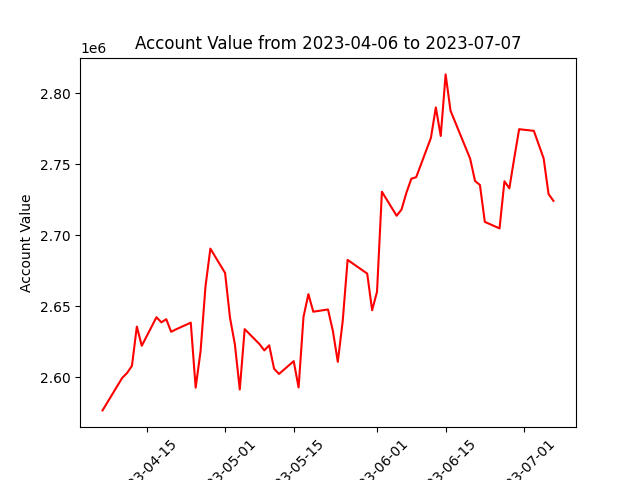

Source data for this figure (header and first rows):
datadate, account_value
20230406, 2576521
20230410, 2599385
20230411, 2602882
20230412, 2607953
20230413, 2635618
20230414, 2622078
20230417, 2642194
20230418, 2638594
20230419, 2640814
20230420, 2631925
20230421, 2633692
20230424, 2638366
20230425, 2592521
20230426, 2618248
20230427, 2663789
20230428, 2690559
20230501, 2673425
20230502, 2641950
20230503, 2623082
20230504, 2591254
20230505, 2633817
20230508, 2623325
20230509, 2618816
20230510, 2622409
20230511, 2605900
20230512, 2602205
20230515, 2611241
20230516, 2592670
20230517, 2642397
20230518, 2658479
20230519, 2646082
20230522, 2647681
20230523, 2632442
20230524, 2610750
20230525, 2639414
20230526, 2682616
20230530, 2672967
20230531, 2647104
20230601, 2660120
20230602, 2730663
20230605, 2713747
20230606, 2718101
20230607, 2729975
20230608, 2739813
20230609, 2740937
20230612, 2768662
20230613, 2790110
20230614, 2769969
20230615, 2813378
20230616, 2787762
20230620, 2753996
20230621, 2738256
20230622, 2735422
20230623, 2709392
20230626, 2704829
20230627, 2738044
20230628, 2733047
20230629, 2754367
20230630, 2774756
20230703, 2773588
... 3 more rows
